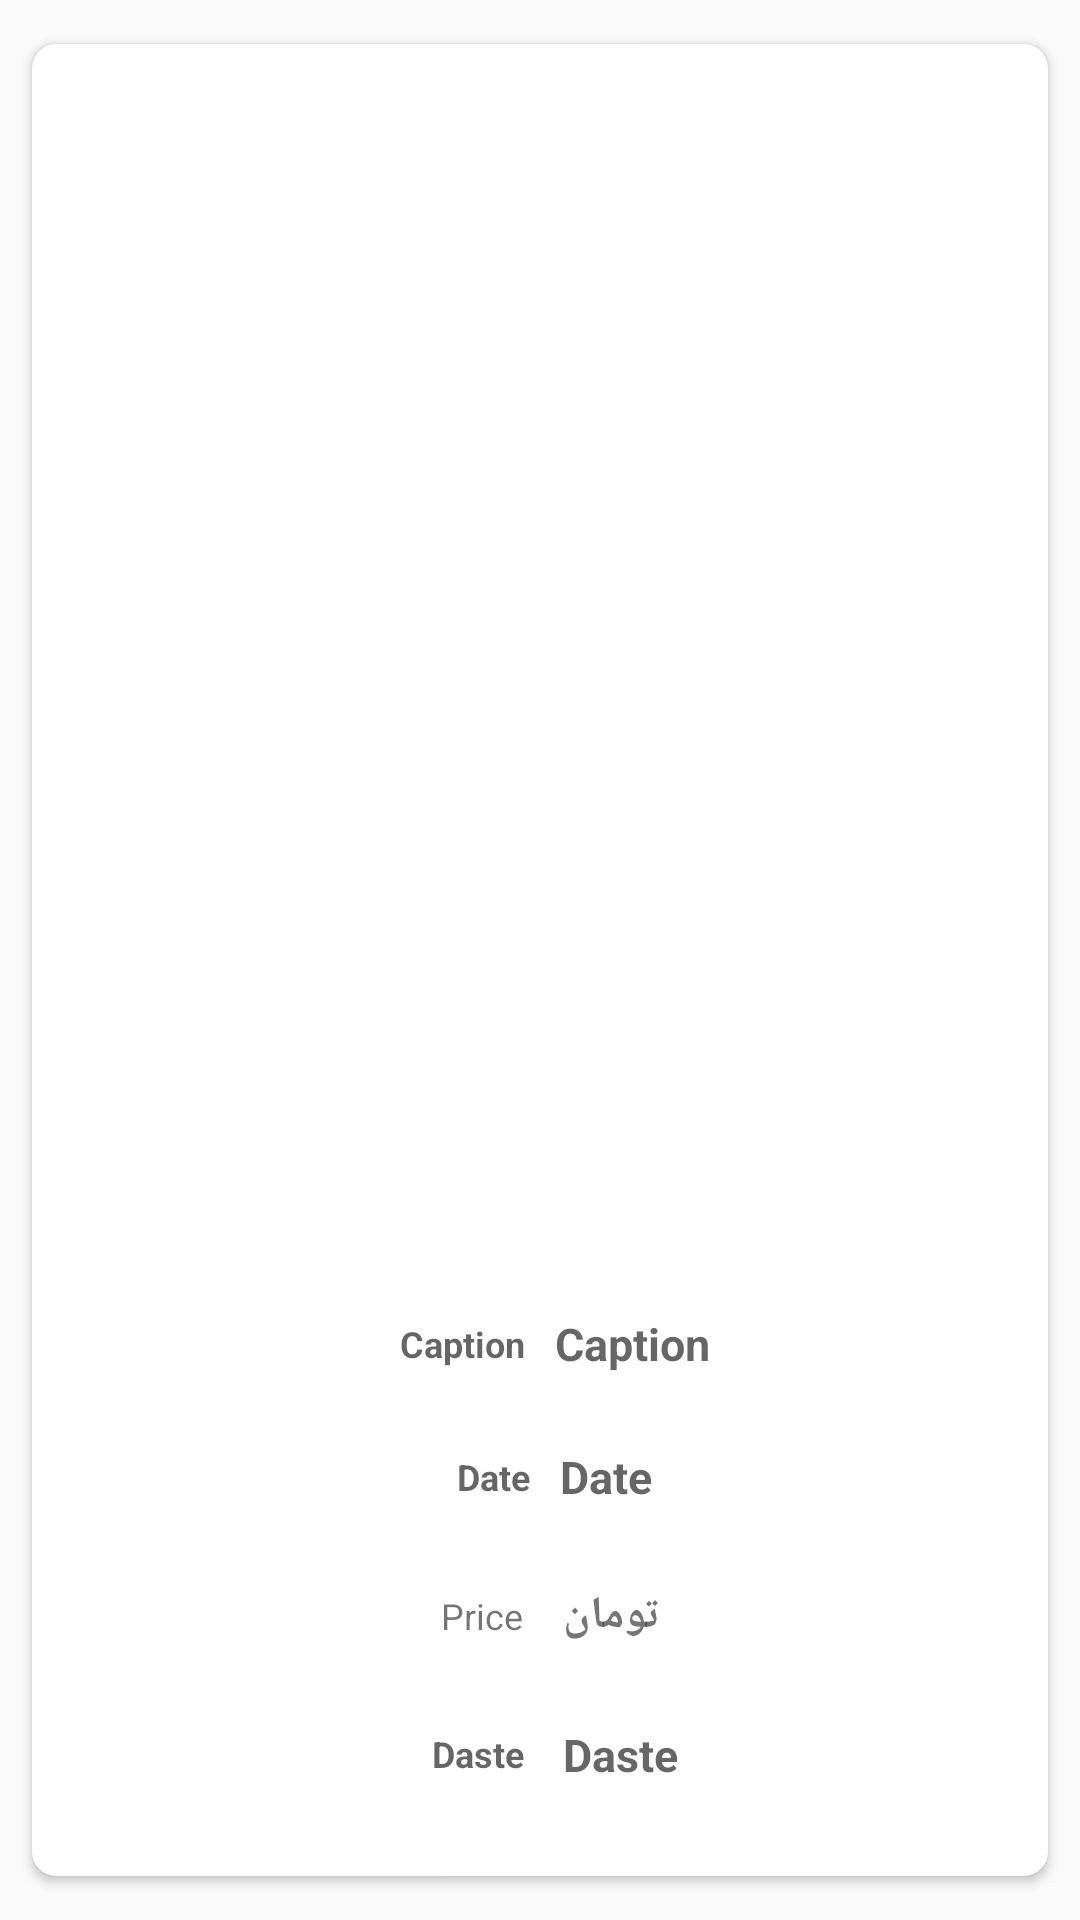

Android layout source for this screen:
<!-- AndroidManifest.xml: application theme AppTheme -->
<!-- res/layout/activity_show_main_pos_itemst.xml -->
<?xml version="1.0" encoding="utf-8"?>
<android.support.v7.widget.CardView xmlns:android="http://schemas.android.com/apk/res/android"
    xmlns:app="http://schemas.android.com/apk/res-auto"
    xmlns:tools="http://schemas.android.com/tools"
    android:layout_width="match_parent"
    android:layout_height="wrap_content"
    app:cardCornerRadius="8dp"
    app:contentPadding="5dp"
    app:cardMaxElevation="8dp"
    app:cardBackgroundColor="@android:color/white"
    app:cardUseCompatPadding="true"
    tools:context=".ShowListMainPostsActivity">

    <LinearLayout
        android:layout_width="match_parent"
        android:orientation="vertical"
        android:layout_margin="10dp"
        android:gravity="center"
        android:layout_marginTop="2dp"
        android:layout_height="wrap_content">

 

            <ImageView
                android:layout_width="380dp"
                android:id="@+id/img_post"
                android:adjustViewBounds="true"
                android:layout_gravity="center_horizontal"
                android:layout_height="400dp" />


        <LinearLayout
            android:layout_width="match_parent"
            android:orientation="horizontal"
            android:layout_margin="2dp"
            android:paddingTop="10dp"
            android:gravity="center"

            android:paddingBottom="10dp"
            android:layout_height="wrap_content">

            <TextView
                android:layout_width="wrap_content"
                android:textSize="12dp"
                android:hint="Caption"
                android:textStyle="bold"
                android:paddingLeft="10dp"
                android:textAlignment="center"
                android:layout_height="wrap_content" />

            <TextView
                android:layout_width="wrap_content"
                android:textSize="15dp"
                android:id="@+id/txt_caption"
                android:hint="Caption"
                android:layout_marginLeft="10dp"
                android:textStyle="bold"
                android:textAlignment="center"
                android:layout_height="wrap_content" />


        </LinearLayout>

        <LinearLayout
            android:layout_width="match_parent"
            android:orientation="horizontal"
            android:layout_margin="2dp"
            android:paddingTop="10dp"
            android:gravity="center"

            android:paddingBottom="10dp"
            android:layout_height="wrap_content">

            <TextView
                android:layout_width="wrap_content"
                android:textSize="12dp"
                android:hint="Date"
                android:layout_marginLeft="10dp"
                android:textStyle="bold"
                android:textAlignment="center"
                android:layout_height="wrap_content" />

            <TextView
                android:layout_width="wrap_content"
                android:textSize="15dp"
                android:id="@+id/txt_date"
                android:gravity="center"
                android:layout_marginLeft="10dp"
                android:hint="Date"
                android:textStyle="bold"
                android:layout_height="wrap_content" />
        </LinearLayout>

        <LinearLayout
            android:layout_width="match_parent"
            android:orientation="horizontal"
            android:layout_margin="2dp"
            android:gravity="center"

            android:paddingTop="10dp"
            android:paddingBottom="10dp"
            android:layout_height="wrap_content">

            <TextView
                android:layout_width="wrap_content"
                android:textSize="12dp"
                android:text="Price"
                android:paddingLeft="10dp"
                android:layout_height="wrap_content" />

            <TextView
                android:layout_width="wrap_content"
                android:padding="2dp"
                android:textSize="15dp"
                android:id="@+id/txt_price"
                android:gravity="center"
                android:layout_marginLeft="10dp"
                android:text="تومان"
                android:hint="Price"
                android:textStyle="bold"
                android:layout_height="wrap_content" />
        </LinearLayout>

        <LinearLayout
            android:layout_width="match_parent"
            android:orientation="horizontal"
            android:layout_margin="2dp"
            android:gravity="center"

            android:paddingTop="10dp"
            android:paddingBottom="10dp"
            android:layout_height="wrap_content">

            <TextView
                android:layout_width="wrap_content"
                android:textSize="12dp"
                android:hint="Daste "
                android:layout_marginLeft="10dp"
                android:textStyle="bold"
                android:textAlignment="center"
                android:layout_height="wrap_content" />

            <TextView
                android:layout_width="wrap_content"
                android:textSize="15dp"
                android:id="@+id/txt_daste"
                android:gravity="center"
                android:layout_marginLeft="10dp"
                android:hint="Daste"
                android:textStyle="bold"
                android:layout_height="wrap_content" />
        </LinearLayout>

        <LinearLayout
            android:layout_width="match_parent"
            android:layout_margin="2dp"
            android:orientation="horizontal"
            android:gravity="center"

            android:paddingTop="10dp"
            android:paddingBottom="10dp"
            android:layout_height="wrap_content">

            <TextView
                android:layout_width="wrap_content"
                android:textSize="12dp"
                android:gravity="center"
                android:text="Minimum"
                android:paddingLeft="10dp"
                android:layout_height="wrap_content" />

            <TextView
                android:layout_width="wrap_content"
                android:textSize="15dp"
                android:id="@+id/txt_minimum"
                android:gravity="center"
                android:layout_marginLeft="10dp"
                android:textStyle="bold"
                android:layout_height="wrap_content" />

            <TextView
                android:layout_width="wrap_content"
                android:textSize="13dp"
                android:gravity="center"
                android:layout_marginLeft="10dp"
                android:text="Maximum"
                android:layout_height="wrap_content" />

            <TextView
                android:layout_width="wrap_content"
                android:textSize="18dp"
                android:id="@+id/txt_maximum"
                android:gravity="center"
                android:layout_marginLeft="10dp"
                android:textStyle="bold"
                android:layout_height="wrap_content" />

        </LinearLayout>

    <LinearLayout
        android:layout_width="match_parent"
        android:layout_margin="2dp"
        android:orientation="vertical"
        android:paddingTop="10dp"
        android:paddingBottom="10dp"
        android:layout_height="wrap_content">

        <TextView
            android:layout_width="match_parent"
            android:textSize="15dp"
            android:textStyle="bold"
            android:gravity="center"
            android:text="First Person : 15000 تومان "
            android:layout_height="wrap_content" />

        <TextView
            android:layout_width="match_parent"
            android:textSize="15dp"
            android:textStyle="bold"
            android:gravity="center"
            android:text="Second Person : 10000 تومان "
            android:layout_height="wrap_content" />

        <TextView
            android:layout_width="match_parent"
            android:textSize="15dp"
            android:textStyle="bold"
            android:gravity="center"
            android:text="Third Person : 7000 تومان "
            android:fontFamily="@string/common_google_play_services_update_title"
            android:layout_height="wrap_content" />



    </LinearLayout>



    </LinearLayout>

</android.support.v7.widget.CardView>
<!-- resources referenced by this layout -->
<resources>
  <style name="AppTheme" parent="Theme.AppCompat.Light.DialogWhenLarge">
          
          <item name="colorPrimary">@color/colorPrimary</item>
          <item name="colorPrimaryDark">@color/colorPrimaryDark</item>
          <item name="colorAccent">@color/colorAccent</item>
      </style>
  <color name="colorPrimary">#795548</color>
  <color name="colorPrimaryDark">#5D4037</color>
  <color name="colorAccent">#FF4081</color>
</resources>
